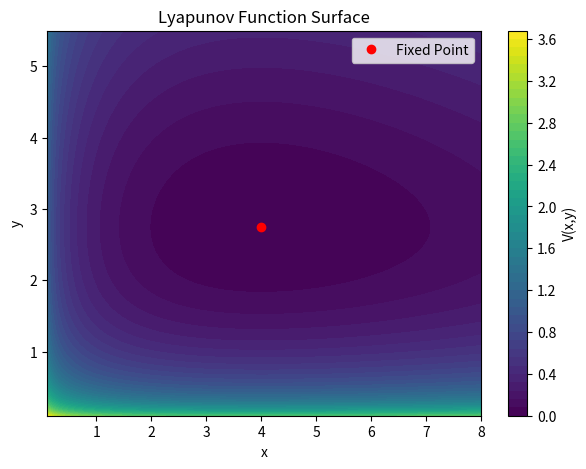
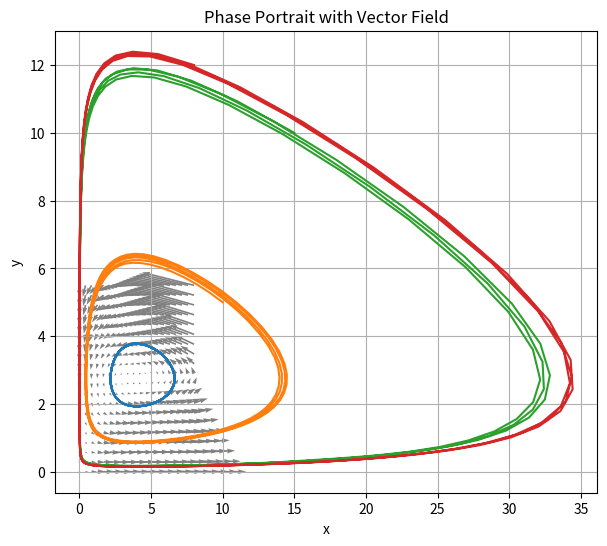
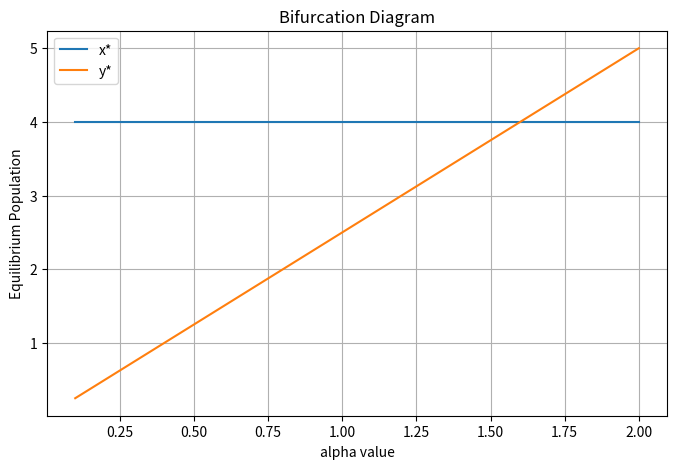

Source code (Python) for these figures, in order:
# --- USER INPUT: System Parameters ---
alpha = 1.1
beta = 0.4
delta = 0.1
gamma = 0.4

# --- USER INPUT: Initial Conditions ---
initial_conditions = [(5,2), (10,5), (15,10), (8,12)]

# --- USER INPUT: Bifurcation Parameter ---
param_name = 'alpha'
param_range = (0.1, 2.0)
num_points = 100

# --- SYSTEM DEFINITION ---
def system(t, z):
    x, y = z
    dxdt = alpha*x - beta*x*y
    dydt = delta*x*y - gamma*y
    return [dxdt, dydt]

# --- FIXED POINTS ---
x_star = gamma/delta
y_star = alpha/beta

# --- LYAPUNOV FUNCTION ---
import numpy as np
import matplotlib.pyplot as plt
from scipy.integrate import solve_ivp

x_vals = np.linspace(0.1, 2*x_star, 200)
y_vals = np.linspace(0.1, 2*y_star, 200)
X, Y = np.meshgrid(x_vals, y_vals)
V = delta*(X - x_star - x_star*np.log(X/x_star)) + beta*(Y - y_star - y_star*np.log(Y/y_star))
plt.figure(figsize=(7,5))
cp = plt.contourf(X, Y, V, levels=50, cmap='viridis')
plt.colorbar(cp, label='V(x,y)')
plt.plot(x_star, y_star, 'ro', label='Fixed Point')
plt.xlabel('x')
plt.ylabel('y')
plt.title('Lyapunov Function Surface')
plt.legend()
plt.show()

# --- PHASE PORTRAIT AND VECTOR FIELD ---
x_vals = np.linspace(0, 2*x_star, 20)
y_vals = np.linspace(0, 2*y_star, 20)
X, Y = np.meshgrid(x_vals, y_vals)
U = alpha*X - beta*X*Y
V_field = delta*X*Y - gamma*Y
plt.figure(figsize=(7,6))
plt.quiver(X, Y, U, V_field, color='gray')
t_span = (0, 50)
for ic in initial_conditions:
    sol = solve_ivp(system, t_span, ic, t_eval=np.linspace(*t_span,500))
    plt.plot(sol.y[0], sol.y[1], label=f'IC {ic}')
plt.xlabel('x')
plt.ylabel('y')
plt.title('Phase Portrait with Vector Field')
plt.grid(True)
plt.show()

# --- BIFURCATION DIAGRAM ---
param_values = np.linspace(param_range[0], param_range[1], num_points)
x_fp = np.full_like(param_values, gamma/delta)
if param_name == 'alpha':
    y_fp = param_values / beta
elif param_name == 'beta':
    y_fp = alpha / param_values
elif param_name == 'delta':
    x_fp = gamma / param_values
    y_fp = alpha / beta
elif param_name == 'gamma':
    x_fp = param_values / delta
    y_fp = alpha / beta
else:
    raise ValueError('Invalid bifurcation parameter')
plt.figure(figsize=(8,5))
plt.plot(param_values, x_fp, label='x*')
plt.plot(param_values, y_fp, label='y*')
plt.xlabel(f'{param_name} value')
plt.ylabel('Equilibrium Population')
plt.title('Bifurcation Diagram')
plt.legend()
plt.grid(True)
plt.show()